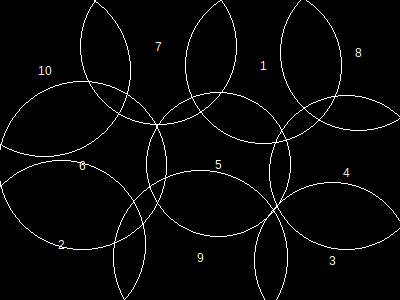

Source data for this figure (header and first rows):
, x, y, height, r, area, overlap, overflow, forwardOverlap, backwardOverlap, regionX, regionY, regionArea, regionCoveredArea, regionCıııoveredPercentage, regionOverlap, regionOverflow, regionCoveredPercentage
1, 264, 66, 136, 78, 19341, 0, 765, 0, 0, 400, 300, 120000, 120000, 0, 52778, 30008, 100
2, 62, 245, 146, 84, 22405, 0, 4379, 0, 0, 400, 300, 120000, 120000, 0, 52778, 30008, 100
3, 333, 261, 136, 78, 19341, 0, 4338, 0, 0, 400, 300, 120000, 120000, 0, 52778, 30008, 100
4, 347, 173, 134, 77, 18853, 7053, 1854, 0, 0, 400, 300, 120000, 120000, 0, 52778, 30008, 100
5, 219, 165, 125, 72, 16493, 4115, 0, 0, 0, 400, 300, 120000, 120000, 0, 52778, 30008, 100
6, 83, 166, 146, 84, 22405, 10259, 50, 0, 0, 400, 300, 120000, 120000, 0, 52778, 30008, 100
7, 159, 47, 136, 78, 19341, 5761, 2822, 0, 0, 400, 300, 120000, 120000, 0, 52778, 30008, 100
8, 359, 53, 136, 78, 19341, 7286, 5439, 0, 0, 400, 300, 120000, 120000, 0, 52778, 30008, 100
9, 201, 258, 151, 87, 24033, 10739, 4883, 0, 0, 400, 300, 120000, 120000, 0, 52778, 30008, 100
10, 45, 71, 149, 86, 23485, 9817, 5478, 0, 0, 400, 300, 120000, 120000, 0, 52778, 30008, 100
